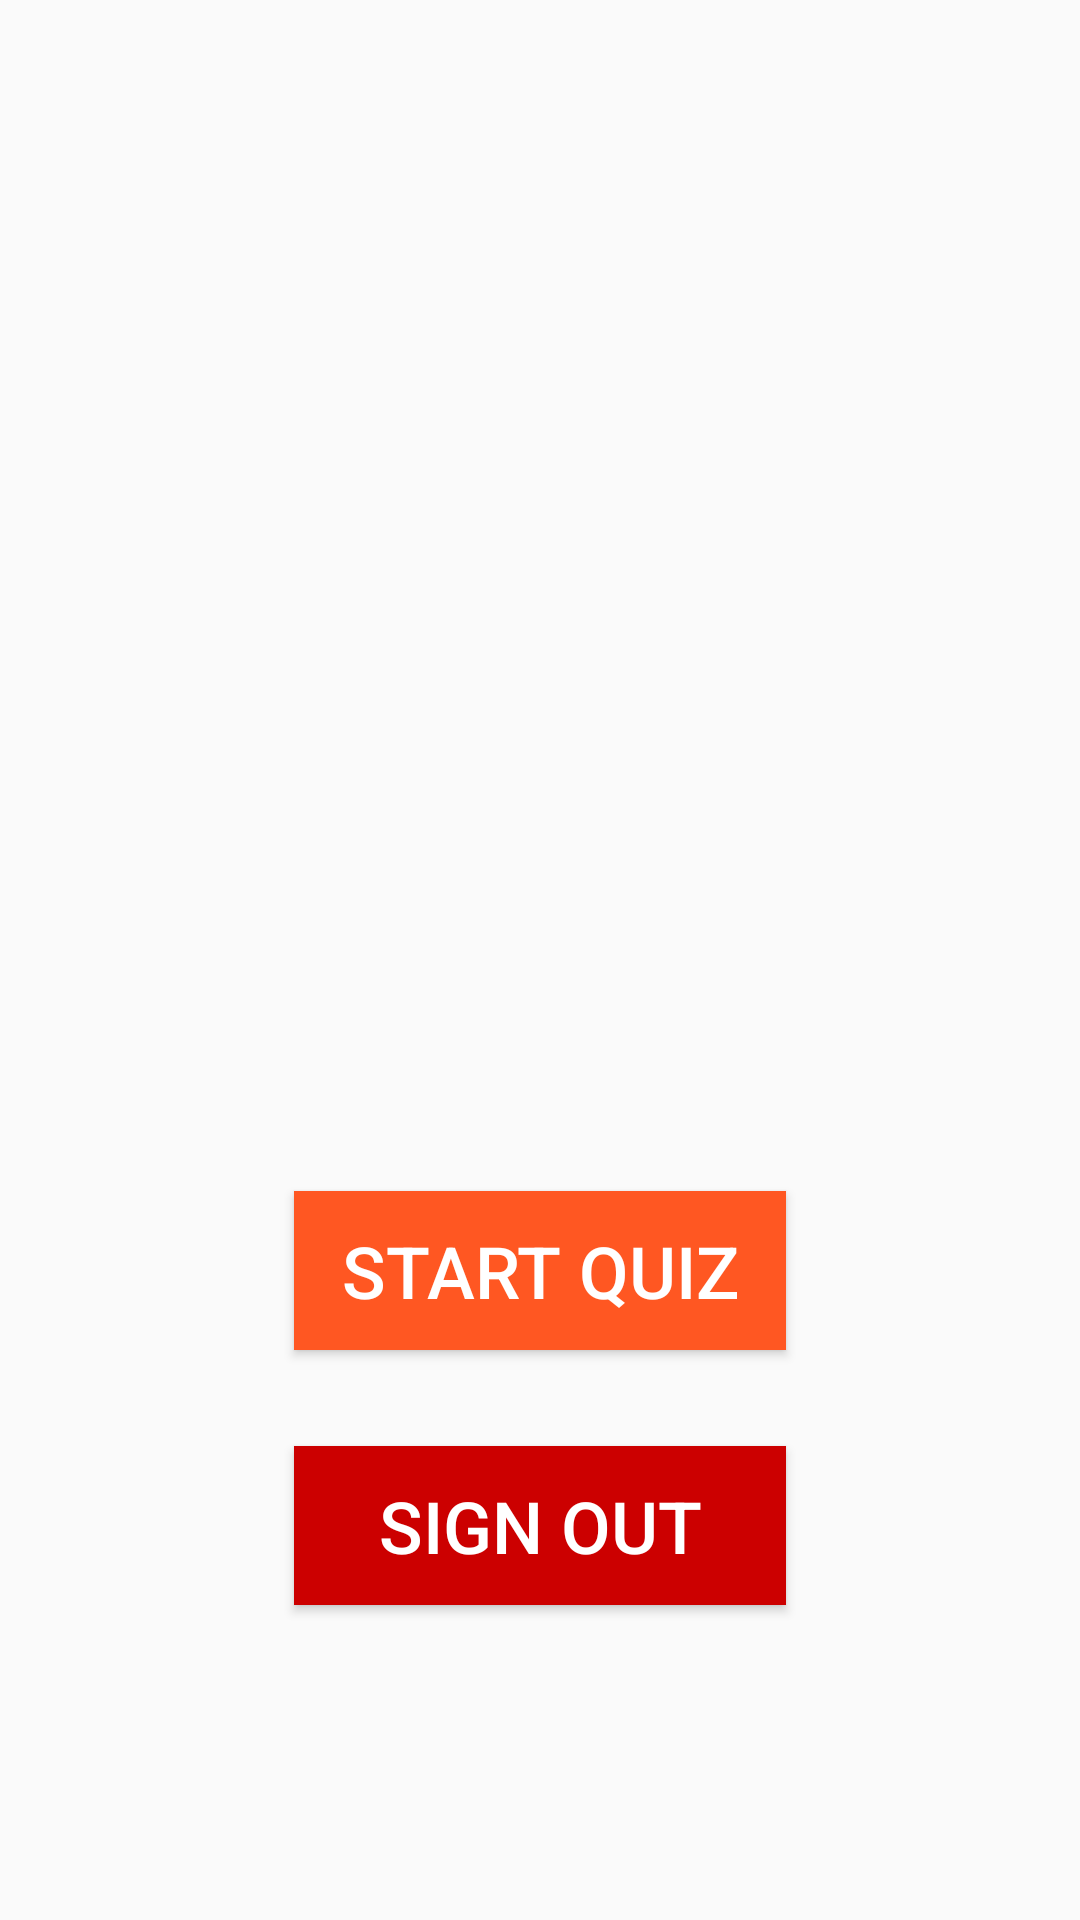

The Android layout XML behind this screen, and the referenced resources:
<!-- AndroidManifest.xml: application theme Theme.QuizGame -->
<!-- res/layout/activity_main.xml -->
<?xml version="1.0" encoding="utf-8"?>
<androidx.constraintlayout.widget.ConstraintLayout xmlns:android="http://schemas.android.com/apk/res/android"
    xmlns:app="http://schemas.android.com/apk/res-auto"
    xmlns:tools="http://schemas.android.com/tools"
    android:layout_width="match_parent"
    android:layout_height="match_parent"
    tools:context=".MainActivity">

    <Button
        android:id="@+id/buttonSignOut"
        android:layout_width="164dp"
        android:layout_height="53dp"
        android:layout_marginBottom="105dp"
        android:background="@android:color/holo_red_dark"
        android:text="Sign out"
        android:textAlignment="center"
        android:textColor="@color/white"
        android:textSize="24sp"
        app:layout_constraintBottom_toBottomOf="parent"
        app:layout_constraintEnd_toEndOf="parent"
        app:layout_constraintHorizontal_bias="0.5"
        app:layout_constraintStart_toStartOf="parent"
        app:layout_constraintTop_toBottomOf="@+id/buttonStart" />

    <ImageView
        android:id="@+id/imageView4"
        android:layout_width="350dp"
        android:layout_height="0dp"
        android:layout_marginTop="16dp"
        android:layout_marginBottom="44dp"
        android:scaleType="centerCrop"
        app:layout_constraintBottom_toTopOf="@+id/buttonStart"
        app:layout_constraintEnd_toEndOf="parent"
        app:layout_constraintHorizontal_bias="0.5"
        app:layout_constraintStart_toStartOf="parent"
        app:layout_constraintTop_toTopOf="parent"
        app:srcCompat="@drawable/splash" />

    <Button
        android:id="@+id/buttonStart"
        android:layout_width="164dp"
        android:layout_height="53dp"
        android:layout_marginBottom="32dp"
        android:background="#FF5722"
        android:text="start quiz"
        android:textAlignment="center"
        android:textColor="@color/white"
        android:textSize="24sp"
        app:layout_constraintBottom_toTopOf="@+id/buttonSignOut"
        app:layout_constraintEnd_toEndOf="parent"
        app:layout_constraintHorizontal_bias="0.5"
        app:layout_constraintStart_toStartOf="parent"
        app:layout_constraintTop_toBottomOf="@+id/imageView4" />
</androidx.constraintlayout.widget.ConstraintLayout>
<!-- resources referenced by this layout -->
<resources>
  <!-- drawable splash: jpg bitmap (drawable, 149086 bytes) -->
  <style name="Theme.QuizGame" parent="Theme.AppCompat.DayNight.DarkActionBar">
  
          <item name="colorPrimary">#FF5722</item>
          <item name="colorPrimaryVariant">#FF5722</item>
          <item name="colorOnPrimary">@color/white</item>
  
          <item name="colorSecondary">#0DD0EA</item>
          <item name="colorSecondaryVariant">#107481</item>
          <item name="colorOnSecondary">@color/black</item>
  
          <item name="android:statusBarColor" tools:targetApi="1">?attr/colorPrimaryVariant</item>
  
      </style>
  <!-- not gathered from this repository: default colours our renderer supplied (Android Studio template values) -->
  <color name="black">#FF000000</color>
  <color name="white">#FFFFFFFF</color>
</resources>
